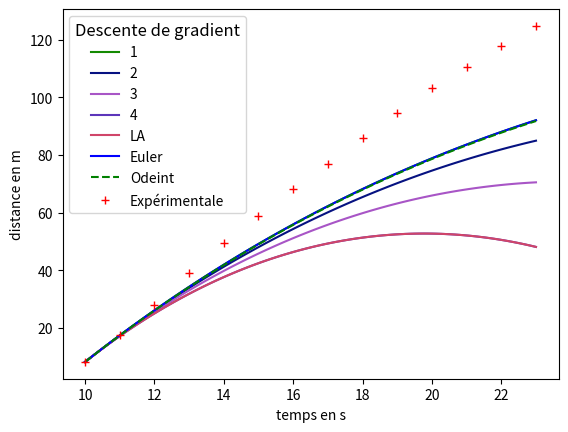
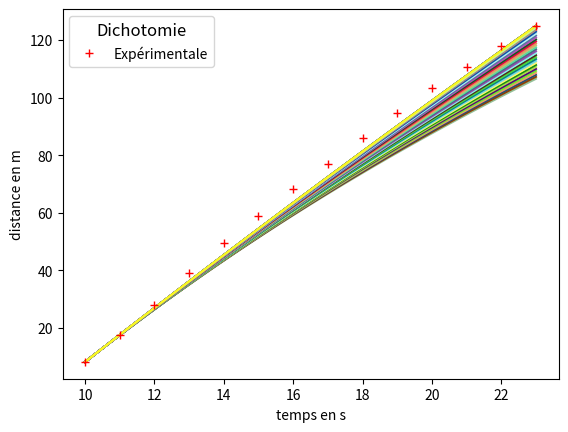
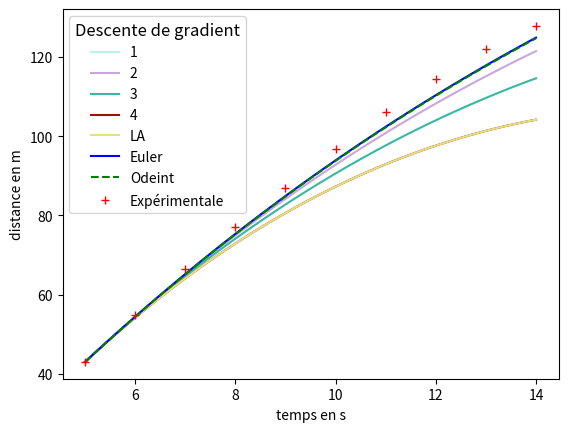
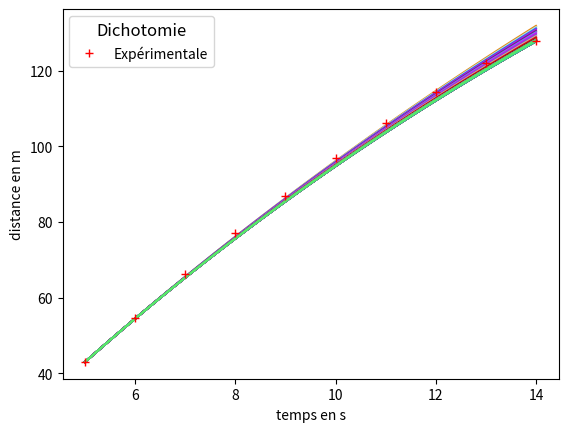
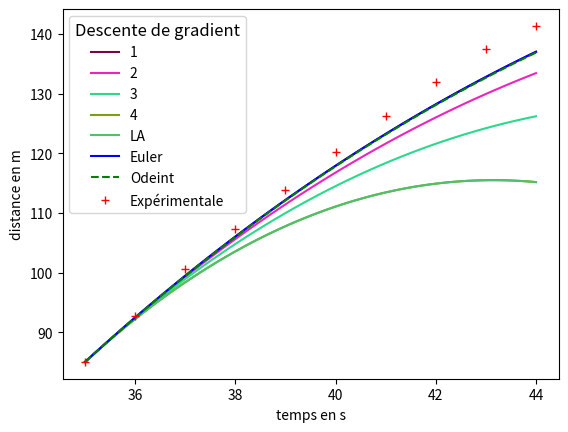
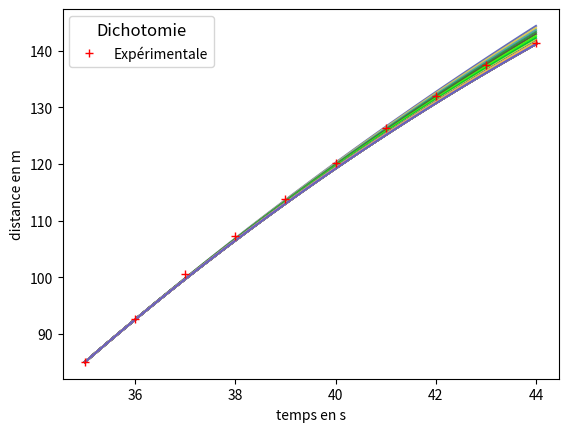
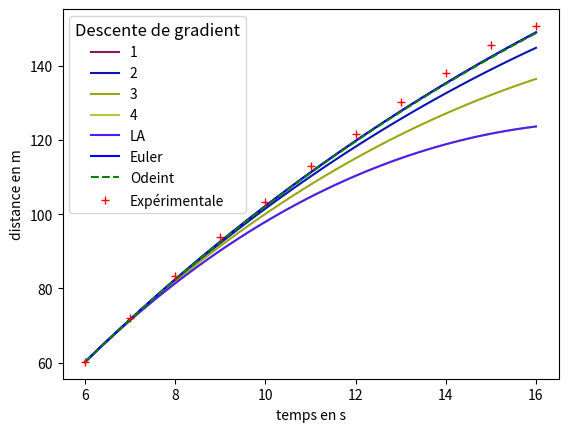
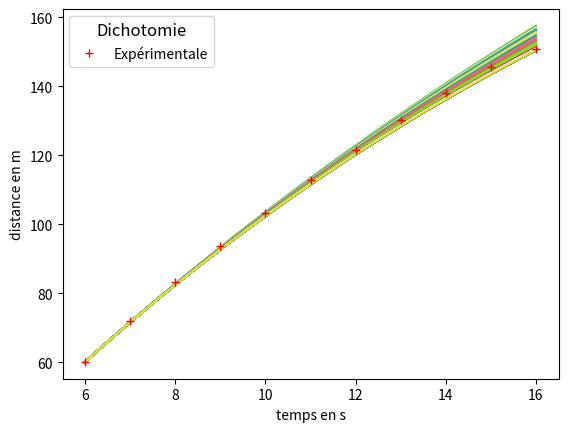
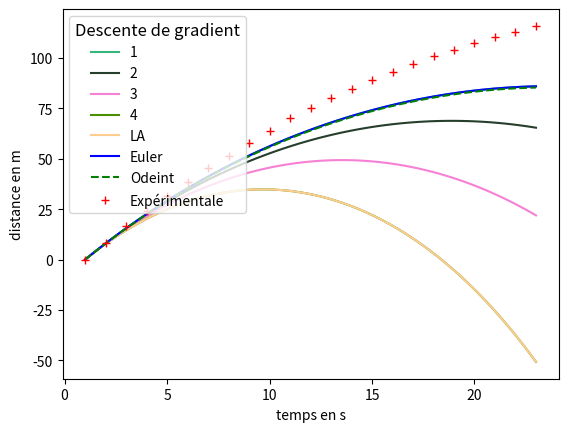
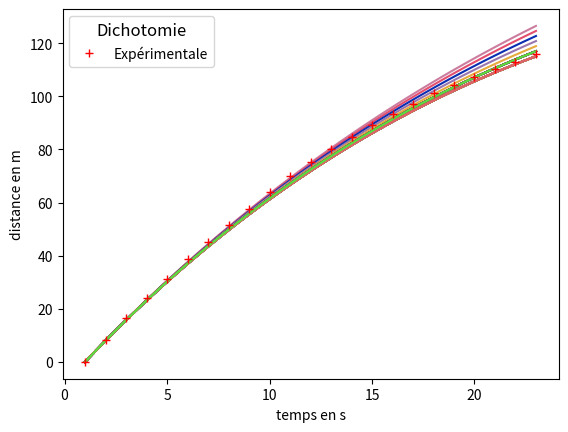

These figures' Python source, in order:
##Remarques
#Le premier passage s'est produit à une vitesse trop élevée. On n'observe aucune décélération, dû au fait que le vélo est toujours influencé par l'effet d'inertie qui le propulse.
#Cr2 = 0.021
#Cr3 = 0.018
#Cr4 = 0.027
#Cr5 = 0.015

##Données
import numpy as np
import matplotlib.pyplot as plt
import scipy.integrate as sp
from scipy.integrate import odeint

#Données
M=84 #masse du vélo+cycliste
g=9.8
Cx=0.8 #coefficient de trainée
rho=1.212 #masse volumique de l'air
S=0.5 #surface frontale
Cr=0.004 #coefficient de roulement
theta=0*np.pi/180 #angle de la pente
##Mesures
DTOT40psi1=[8.17771470773408, 17.637142632121083, 28.02410197888254, 38.97656867823143, 49.363046641202715, 59.00232569537784, 68.14469865424132, 77.0471195408489, 85.87645731842237, 94.56805059317196, 103.19911011877284, 110.65565774538418, 117.80421317152441, 124.84822645132465]

TEMPS_TOT40psi1=[10.0, 11.0, 12.0, 13.0, 14.0, 15.0, 16.0, 17.0, 18.0, 19.0, 20.0, 21.0, 22.0, 23.0]

DTOT40psi2=[43.02146375768431, 54.754420383768775, 66.38108808658114, 77.04295652974012, 86.82053947501377, 96.8778927826605, 106.0922079530244, 114.35737674796712, 121.95356272786715, 127.83935366516205]

TEMPS_TOT40psi2=[5.0, 6.0, 7.0, 8.0, 9.0, 10.0, 11.0, 12.0, 13.0, 14.0]

DTOT40psi3=[85.01504041180081, 92.68347132322445, 100.56563330716587, 107.32021983163071, 113.84671768206046, 120.18660148173849, 126.34263287093934, 132.04164807451212, 137.57129808585276, 141.3747551414146]

TEMPS_TOT40psi3=[35.0, 36.0, 37.0, 38.0, 39.0, 40.0, 41.0, 42.0, 43.0, 44.0]

DTOT40psi4=[60.16383557363731, 71.9451678870685, 83.24217730199341, 93.83609888404895, 103.19024859730455, 112.89548392337255, 121.69382524416669, 130.20501450547061, 138.11863666958678, 145.6813810937239, 150.7633842220559]

TEMPS_TOT40psi4=[6.0, 7.0, 8.0, 9.0, 10.0, 11.0, 12.0, 13.0, 14.0, 15.0, 16.0]

DTOT40psi5=[0, 8.193048146487737, 16.41983787224445, 23.9195320582378, 31.390319215738646, 38.66982643565665, 45.28383115523552, 51.40946807874154, 57.64135485663523, 63.84440626351948, 70.15594811503108, 75.30705361762745, 80.30217639171786, 84.80797900520017, 89.20800201600761, 93.32222011373835, 97.25198715025826, 101.18302632050377, 104.22009770488258, 107.30363180949112, 110.3646464143657, 113.03795753683696, 115.95669610641956]

TEMPS_TOT40psi5=[1.0, 2.0, 3.0, 4.0, 5.0, 6.0, 7.0, 8.0, 9.0, 10.0, 11.0, 12.0, 13.0, 14.0, 15.0, 16.0, 17.0, 18.0, 19.0, 20.0, 21.0, 22.0, 23.0]
##Fonction 40 psi 1
Cr=0.031
Cx=0.8
TEMPS_TOT="TEMPS_TOT40psi1"
TI=TEMPS_TOT40psi1[0]
TF=TEMPS_TOT40psi1[-1]
N=100
T=(TF-TI)/N
x0=DTOT40psi1[0]
v0=(DTOT40psi1[1]-DTOT40psi1[0])/(TEMPS_TOT40psi1[1]-TEMPS_TOT40psi1[0])

def F(X,t):
    dXdt=X[1]
    dVdt=-((1/2)*Cx*rho*(X[1]**2)*S)/M-g*(Cr+np.sin(theta))
    return [dXdt,dVdt]

def euler(F,x0,v0,T,N):
    temps = np.linspace(TI,TF,N)
    X = np.zeros(N+1)
    V = np.zeros(N+1)
    X[0]=x0
    V[0]=v0
    for i in range(N):
        Vect=np.array([X[i],V[i]])
        D=F(Vect,temps[i])
        V[i+1]=V[i]+D[1]*T
        X[i+1]=X[i]+D[0]*T
    return X,V

X,V=euler(F,x0,v0,T,N)
t=np.linspace(TI,TF,N+1)
ODEINT=odeint(F,np.array([x0,v0]),t)
X1=[]
for i in range(0,len(ODEINT)):
    X1.append(ODEINT[i][0])

plt.close()
for j in range(0,4):
    #Cx+=i/100
    Cr+=j/100
    XA,VA=euler(F,x0,v0,T,N)
    plt.plot(t,XA,color=np.random.rand(3,),label=1+j)
    print(j+1,' : Cr = ',round(Cr,4),'Cx = ',round(Cx,4))

XA,VA=euler(F,x0,v0,T,N)
plt.plot(t,XA,color=np.random.rand(3,),label='LA')


plt.plot(t,X,'b-',label='Euler')
plt.plot(t,X1,'g--',label='Odeint')
plt.plot(TEMPS_TOT40psi1,DTOT40psi1,'r+',label='Expérimentale')
plt.xlabel("temps en s")
plt.ylabel("distance en m")
plt.legend(loc='upper left', title='Descente de gradient', title_fontsize='large')
plt.show()

Cr=0.04
Cx=0.8

plt.close()
def dichotomie(P,app,N,T,x0,v0):
    m=0
    Cr=0.01
    while m<P:
        def F(X,t):
            dXdt=X[1]
            dVdt=-((1/2)*Cx*rho*(X[1]**2)*S)/M-g*(Cr+np.sin(theta))
            return [dXdt,dVdt]
        ODEINT=odeint(F,np.array([x0,v0]),t)
        X1=[]
        for i in range(0,len(ODEINT)):
            X1.append(ODEINT[i][0])
        if DTOT40psi1[-1]<X1[-1]:
            Cr+=app
        else:
            Cr-=app
        print(m,"Cr = ",round(Cr,4))

        plt.plot(t,X1,color=np.random.rand(3,))
        m+=1
        print('erreur en mètres (par rapport à la dernière position) : ',abs(round(DTOT40psi1[-1]-X1[-1],3)))
    return round(Cr,6)

dichotomie(50,1/1000,N,T,x0,v0)

plt.plot(TEMPS_TOT40psi1,DTOT40psi1,'r+',label='Expérimentale')
plt.xlabel("temps en s")
plt.ylabel("distance en m")
plt.legend(loc='upper left', title='Dichotomie', title_fontsize='large')
plt.show()

##Fonction 40 psi 2
Cr=0.031
Cx=0.8
TEMPS_TOT="TEMPS_TOT40psi2"
TI=TEMPS_TOT40psi2[0]
TF=TEMPS_TOT40psi2[-1]
N=100
T=(TF-TI)/N
x0=DTOT40psi2[0]
v0=(DTOT40psi2[1]-DTOT40psi2[0])/(TEMPS_TOT40psi2[1]-TEMPS_TOT40psi2[0])

def F(X,t):
    dXdt=X[1]
    dVdt=-((1/2)*Cx*rho*(X[1]**2)*S)/M-g*(Cr+np.sin(theta))
    return [dXdt,dVdt]

def euler(F,x0,v0,T,N):
    temps = np.linspace(TI,TF,N)
    X = np.zeros(N+1)
    V = np.zeros(N+1)
    X[0]=x0
    V[0]=v0
    for i in range(N):
        Vect=np.array([X[i],V[i]])
        D=F(Vect,temps[i])
        V[i+1]=V[i]+D[1]*T
        X[i+1]=X[i]+D[0]*T
    return X,V

X,V=euler(F,x0,v0,T,N)
t=np.linspace(TI,TF,N+1)
ODEINT=odeint(F,np.array([x0,v0]),t)
X1=[]
for i in range(0,len(ODEINT)):
    X1.append(ODEINT[i][0])

plt.close()
for j in range(0,4):
    #Cx+=i/100
    Cr+=j/100
    XA,VA=euler(F,x0,v0,T,N)
    plt.plot(t,XA,color=np.random.rand(3,),label=1+j)
    print(j+1,' : Cr = ',round(Cr,4),'Cx = ',round(Cx,4))

XA,VA=euler(F,x0,v0,T,N)
plt.plot(t,XA,color=np.random.rand(3,),label='LA')


plt.plot(t,X,'b-',label='Euler')
plt.plot(t,X1,'g--',label='Odeint')
plt.plot(TEMPS_TOT40psi2,DTOT40psi2,'r+',label='Expérimentale')
plt.xlabel("temps en s")
plt.ylabel("distance en m")
plt.legend(loc='upper left', title='Descente de gradient', title_fontsize='large')
plt.show()

Cr=0.04
Cx=0.8

plt.close()
def dichotomie(P,app,N,T,x0,v0):
    m=0
    Cr=0.01
    while m<P:
        def F(X,t):
            dXdt=X[1]
            dVdt=-((1/2)*Cx*rho*(X[1]**2)*S)/M-g*(Cr+np.sin(theta))
            return [dXdt,dVdt]
        ODEINT=odeint(F,np.array([x0,v0]),t)
        X1=[]
        for i in range(0,len(ODEINT)):
            X1.append(ODEINT[i][0])
        if DTOT40psi2[-1]<X1[-1]:
            Cr+=app
        else:
            Cr-=app
        print(m,"Cr = ",round(Cr,4))

        plt.plot(t,X1,color=np.random.rand(3,))
        m+=1
        print('erreur en mètres (par rapport à la dernière position) : ',abs(round(DTOT40psi2[-1]-X1[-1],3)))
    return round(Cr,6)

dichotomie(50,1/1000,N,T,x0,v0)

plt.plot(TEMPS_TOT40psi2,DTOT40psi2,'r+',label='Expérimentale')
plt.xlabel("temps en s")
plt.ylabel("distance en m")
plt.legend(loc='upper left', title='Dichotomie', title_fontsize='large')
plt.show()

##Fonction 40 psi 3
Cr=0.031
Cx=0.8
TEMPS_TOT="TEMPS_TOT40psi3"
TI=TEMPS_TOT40psi3[0]
TF=TEMPS_TOT40psi3[-1]
N=100
T=(TF-TI)/N
x0=DTOT40psi3[0]
v0=(DTOT40psi3[1]-DTOT40psi3[0])/(TEMPS_TOT40psi3[1]-TEMPS_TOT40psi3[0])

def F(X,t):
    dXdt=X[1]
    dVdt=-((1/2)*Cx*rho*(X[1]**2)*S)/M-g*(Cr+np.sin(theta))
    return [dXdt,dVdt]

def euler(F,x0,v0,T,N):
    temps = np.linspace(TI,TF,N)
    X = np.zeros(N+1)
    V = np.zeros(N+1)
    X[0]=x0
    V[0]=v0
    for i in range(N):
        Vect=np.array([X[i],V[i]])
        D=F(Vect,temps[i])
        V[i+1]=V[i]+D[1]*T
        X[i+1]=X[i]+D[0]*T
    return X,V

X,V=euler(F,x0,v0,T,N)
t=np.linspace(TI,TF,N+1)
ODEINT=odeint(F,np.array([x0,v0]),t)
X1=[]
for i in range(0,len(ODEINT)):
    X1.append(ODEINT[i][0])

plt.close()
for j in range(0,4):
    #Cx+=i/100
    Cr+=j/100
    XA,VA=euler(F,x0,v0,T,N)
    plt.plot(t,XA,color=np.random.rand(3,),label=1+j)
    print(j+1,' : Cr = ',round(Cr,4),'Cx = ',round(Cx,4))

XA,VA=euler(F,x0,v0,T,N)
plt.plot(t,XA,color=np.random.rand(3,),label='LA')


plt.plot(t,X,'b-',label='Euler')
plt.plot(t,X1,'g--',label='Odeint')
plt.plot(TEMPS_TOT40psi3,DTOT40psi3,'r+',label='Expérimentale')
plt.xlabel("temps en s")
plt.ylabel("distance en m")
plt.legend(loc='upper left', title='Descente de gradient', title_fontsize='large')
plt.show()

Cr=0.04
Cx=0.8

plt.close()
def dichotomie(P,app,N,T,x0,v0):
    m=0
    Cr=0.01
    while m<P:
        def F(X,t):
            dXdt=X[1]
            dVdt=-((1/2)*Cx*rho*(X[1]**2)*S)/M-g*(Cr+np.sin(theta))
            return [dXdt,dVdt]
        ODEINT=odeint(F,np.array([x0,v0]),t)
        X1=[]
        for i in range(0,len(ODEINT)):
            X1.append(ODEINT[i][0])
        if DTOT40psi3[-1]<X1[-1]:
            Cr+=app
        else:
            Cr-=app
        print(m,"Cr = ",round(Cr,4))

        plt.plot(t,X1,color=np.random.rand(3,))
        m+=1
        print('erreur en mètres (par rapport à la dernière position) : ',abs(round(DTOT40psi3[-1]-X1[-1],3)))
    return round(Cr,6)

dichotomie(50,1/1000,N,T,x0,v0)

plt.plot(TEMPS_TOT40psi3,DTOT40psi3,'r+',label='Expérimentale')
plt.xlabel("temps en s")
plt.ylabel("distance en m")
plt.legend(loc='upper left', title='Dichotomie', title_fontsize='large')
plt.show()

##Fonction 40 psi 4
Cr=0.031
Cx=0.8
TEMPS_TOT="TEMPS_TOT40psi4"
TI=TEMPS_TOT40psi4[0]
TF=TEMPS_TOT40psi4[-1]
N=100
T=(TF-TI)/N
x0=DTOT40psi4[0]
v0=(DTOT40psi4[1]-DTOT40psi4[0])/(TEMPS_TOT40psi4[1]-TEMPS_TOT40psi4[0])

def F(X,t):
    dXdt=X[1]
    dVdt=-((1/2)*Cx*rho*(X[1]**2)*S)/M-g*(Cr+np.sin(theta))
    return [dXdt,dVdt]

def euler(F,x0,v0,T,N):
    temps = np.linspace(TI,TF,N)
    X = np.zeros(N+1)
    V = np.zeros(N+1)
    X[0]=x0
    V[0]=v0
    for i in range(N):
        Vect=np.array([X[i],V[i]])
        D=F(Vect,temps[i])
        V[i+1]=V[i]+D[1]*T
        X[i+1]=X[i]+D[0]*T
    return X,V

X,V=euler(F,x0,v0,T,N)
t=np.linspace(TI,TF,N+1)
ODEINT=odeint(F,np.array([x0,v0]),t)
X1=[]
for i in range(0,len(ODEINT)):
    X1.append(ODEINT[i][0])

plt.close()
for j in range(0,4):
    #Cx+=i/100
    Cr+=j/100
    XA,VA=euler(F,x0,v0,T,N)
    plt.plot(t,XA,color=np.random.rand(3,),label=1+j)
    print(j+1,' : Cr = ',round(Cr,4),'Cx = ',round(Cx,4))

XA,VA=euler(F,x0,v0,T,N)
plt.plot(t,XA,color=np.random.rand(3,),label='LA')


plt.plot(t,X,'b-',label='Euler')
plt.plot(t,X1,'g--',label='Odeint')
plt.plot(TEMPS_TOT40psi4,DTOT40psi4,'r+',label='Expérimentale')
plt.xlabel("temps en s")
plt.ylabel("distance en m")
plt.legend(loc='upper left', title='Descente de gradient', title_fontsize='large')
plt.show()

Cr=0.04
Cx=0.8

plt.close()
def dichotomie(P,app,N,T,x0,v0):
    m=0
    Cr=0.01
    while m<P:
        def F(X,t):
            dXdt=X[1]
            dVdt=-((1/2)*Cx*rho*(X[1]**2)*S)/M-g*(Cr+np.sin(theta))
            return [dXdt,dVdt]
        ODEINT=odeint(F,np.array([x0,v0]),t)
        X1=[]
        for i in range(0,len(ODEINT)):
            X1.append(ODEINT[i][0])
        if DTOT40psi4[-1]<X1[-1]:
            Cr+=app
        else:
            Cr-=app
        print(m,"Cr = ",round(Cr,4))

        plt.plot(t,X1,color=np.random.rand(3,))
        m+=1
        print('erreur en mètres (par rapport à la dernière position) : ',abs(round(DTOT40psi4[-1]-X1[-1],3)))
    return round(Cr,6)

dichotomie(50,1/1000,N,T,x0,v0)

plt.plot(TEMPS_TOT40psi4,DTOT40psi4,'r+',label='Expérimentale')
plt.xlabel("temps en s")
plt.ylabel("distance en m")
plt.legend(loc='upper left', title='Dichotomie', title_fontsize='large')
plt.show()

##Fonction 40 psi 5
Cr=0.031
Cx=0.8
TEMPS_TOT="TEMPS_TOT40psi5"
TI=TEMPS_TOT40psi5[0]
TF=TEMPS_TOT40psi5[-1]
N=100
T=(TF-TI)/N
x0=DTOT40psi5[0]
v0=(DTOT40psi5[1]-DTOT40psi5[0])/(TEMPS_TOT40psi5[1]-TEMPS_TOT40psi5[0])

def F(X,t):
    dXdt=X[1]
    dVdt=-((1/2)*Cx*rho*(X[1]**2)*S)/M-g*(Cr+np.sin(theta))
    return [dXdt,dVdt]

def euler(F,x0,v0,T,N):
    temps = np.linspace(TI,TF,N)
    X = np.zeros(N+1)
    V = np.zeros(N+1)
    X[0]=x0
    V[0]=v0
    for i in range(N):
        Vect=np.array([X[i],V[i]])
        D=F(Vect,temps[i])
        V[i+1]=V[i]+D[1]*T
        X[i+1]=X[i]+D[0]*T
    return X,V

X,V=euler(F,x0,v0,T,N)
t=np.linspace(TI,TF,N+1)
ODEINT=odeint(F,np.array([x0,v0]),t)
X1=[]
for i in range(0,len(ODEINT)):
    X1.append(ODEINT[i][0])

plt.close()
for j in range(0,4):
    #Cx+=i/100
    Cr+=j/100
    XA,VA=euler(F,x0,v0,T,N)
    plt.plot(t,XA,color=np.random.rand(3,),label=1+j)
    print(j+1,' : Cr = ',round(Cr,4),'Cx = ',round(Cx,4))

XA,VA=euler(F,x0,v0,T,N)
plt.plot(t,XA,color=np.random.rand(3,),label='LA')


plt.plot(t,X,'b-',label='Euler')
plt.plot(t,X1,'g--',label='Odeint')
plt.plot(TEMPS_TOT40psi5,DTOT40psi5,'r+',label='Expérimentale')
plt.xlabel("temps en s")
plt.ylabel("distance en m")
plt.legend(loc='upper left', title='Descente de gradient', title_fontsize='large')
plt.show()

Cr=0.04
Cx=0.8

plt.close()
def dichotomie(P,app,N,T,x0,v0):
    m=0
    Cr=0.01
    while m<P:
        def F(X,t):
            dXdt=X[1]
            dVdt=-((1/2)*Cx*rho*(X[1]**2)*S)/M-g*(Cr+np.sin(theta))
            return [dXdt,dVdt]
        ODEINT=odeint(F,np.array([x0,v0]),t)
        X1=[]
        for i in range(0,len(ODEINT)):
            X1.append(ODEINT[i][0])
        if DTOT40psi5[-1]<X1[-1]:
            Cr+=app
        else:
            Cr-=app
        print(m,"Cr = ",round(Cr,4))

        plt.plot(t,X1,color=np.random.rand(3,))
        m+=1
        print('erreur en mètres (par rapport à la dernière position) : ',abs(round(DTOT40psi5[-1]-X1[-1],3)))
    return round(Cr,6)

dichotomie(50,1/1000,N,T,x0,v0)

plt.plot(TEMPS_TOT40psi5,DTOT40psi5,'r+',label='Expérimentale')
plt.xlabel("temps en s")
plt.ylabel("distance en m")
plt.legend(loc='upper left', title='Dichotomie', title_fontsize='large')
plt.show()
